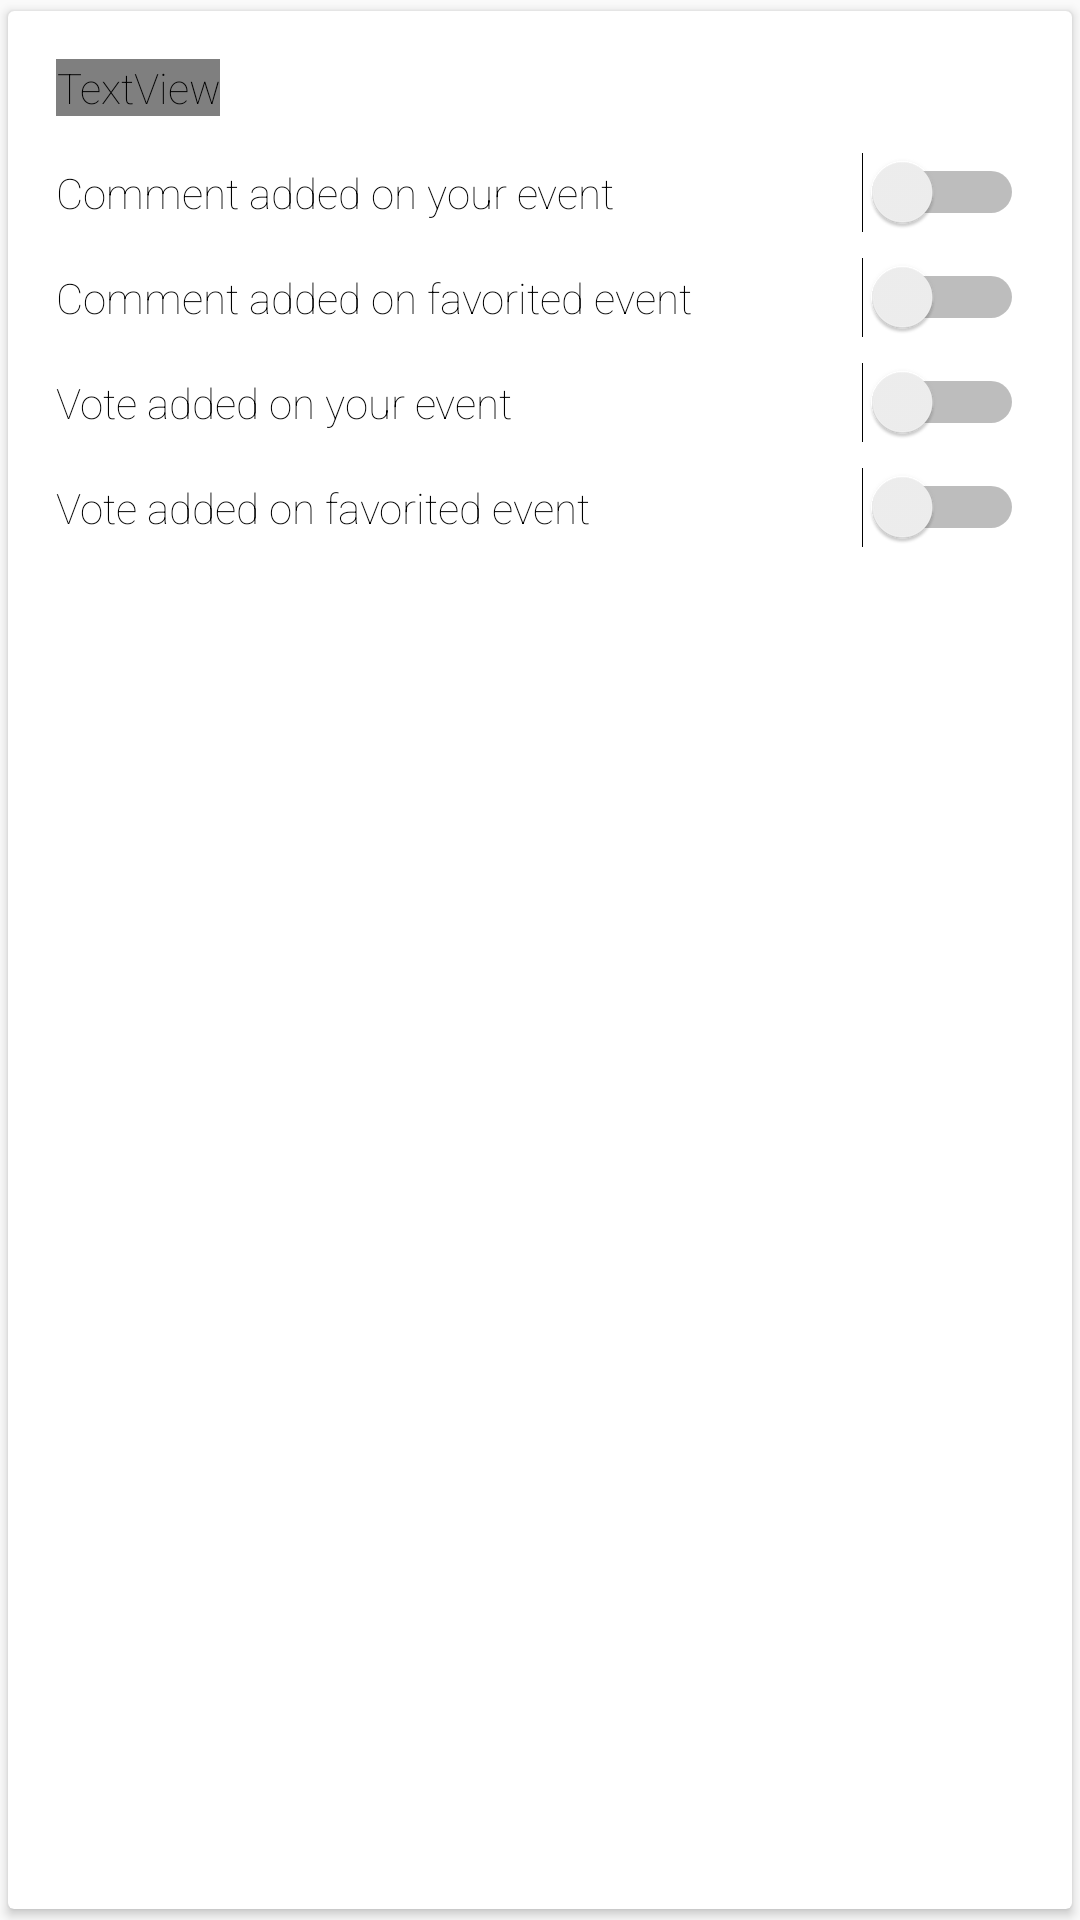

Here is an Android app screen rendered from its layout file. Give the layout XML and the strings, colors and styles it references.
<!-- AndroidManifest.xml: application theme AppTheme.NoActionBar -->
<!-- res/layout/container_settings_notifications.xml -->
<?xml version="1.0" encoding="utf-8"?>
<android.support.v7.widget.CardView
    android:layout_width="match_parent"
    android:layout_height="wrap_content"
    app:cardUseCompatPadding="true"
    xmlns:android="http://schemas.android.com/apk/res/android"
    xmlns:app="http://schemas.android.com/apk/res-auto">

    <android.support.constraint.ConstraintLayout
        android:layout_width="match_parent"
        android:layout_height="match_parent"
        android:padding="@dimen/spacing16">

        <TextView
            android:id="@+id/settings_text_notiTitle"
            android:layout_width="wrap_content"
            android:layout_height="wrap_content"
            android:fontFamily="@string/font_family_bold"
            android:text="@string/notifications"
            android:textSize="@dimen/text18"
            android:textStyle="bold"
            app:layout_constraintStart_toStartOf="parent"
            app:layout_constraintTop_toTopOf="parent" />

        <TextView
            android:id="@+id/settings_text_yourComment"
            style="@style/SettingsNotificationText"
            android:text="@string/notification_comment_your"
            app:layout_constraintEnd_toStartOf="@id/settings_switch_yourComment"
            app:layout_constraintStart_toStartOf="@id/settings_text_notiTitle"
            app:layout_constraintTop_toBottomOf="@id/settings_text_notiTitle" />

        <Switch
            android:id="@+id/settings_switch_yourComment"
            style="@style/SettingsNotificationSwitch"
            app:layout_constraintBottom_toBottomOf="@id/settings_text_yourComment"
            app:layout_constraintEnd_toEndOf="parent"
            app:layout_constraintTop_toTopOf="@id/settings_text_yourComment" />

        <TextView
            android:id="@+id/settings_text_favComment"
            style="@style/SettingsNotificationText"
            android:text="@string/notification_comment_fav"
            app:layout_constraintEnd_toStartOf="@id/settings_switch_favComment"
            app:layout_constraintStart_toStartOf="@id/settings_text_yourComment"
            app:layout_constraintTop_toBottomOf="@id/settings_text_yourComment" />

        <Switch
            android:id="@+id/settings_switch_favComment"
            style="@style/SettingsNotificationSwitch"
            app:layout_constraintBottom_toBottomOf="@id/settings_text_favComment"
            app:layout_constraintEnd_toEndOf="parent"
            app:layout_constraintTop_toTopOf="@id/settings_text_favComment" />

        <TextView
            android:id="@+id/settings_text_yourVote"
            style="@style/SettingsNotificationText"
            android:text="@string/notification_vote_your"
            app:layout_constraintEnd_toStartOf="@id/settings_switch_yourVote"
            app:layout_constraintStart_toStartOf="@id/settings_text_favComment"
            app:layout_constraintTop_toBottomOf="@id/settings_text_favComment" />

        <Switch
            android:id="@+id/settings_switch_yourVote"
            style="@style/SettingsNotificationSwitch"
            app:layout_constraintBottom_toBottomOf="@id/settings_text_yourVote"
            app:layout_constraintEnd_toEndOf="parent"
            app:layout_constraintTop_toTopOf="@id/settings_text_yourVote" />

        <TextView
            android:id="@+id/settings_text_favVote"
            style="@style/SettingsNotificationText"
            android:text="@string/notification_vote_fav"
            app:layout_constraintEnd_toStartOf="@id/settings_switch_favVote"
            app:layout_constraintStart_toStartOf="@id/settings_text_yourVote"
            app:layout_constraintTop_toBottomOf="@id/settings_text_yourVote" />

        <Switch
            android:id="@+id/settings_switch_favVote"
            style="@style/SettingsNotificationSwitch"
            app:layout_constraintBottom_toBottomOf="@id/settings_text_favVote"
            app:layout_constraintEnd_toEndOf="parent"
            app:layout_constraintTop_toTopOf="@id/settings_text_favVote" />
    </android.support.constraint.ConstraintLayout>
</android.support.v7.widget.CardView>
<!-- resources referenced by this layout -->
<resources>
  <dimen name="spacing16">16dp</dimen>
  <dimen name="text18">18sp</dimen>
  <string name="font_family_bold" translatable="false">sans-serif-bold</string>
  <string name="notification_comment_fav">Comment added on favorited event</string>
  <string name="notification_comment_your">Comment added on your event</string>
  <string name="notification_vote_fav">Vote added on favorited event</string>
  <string name="notification_vote_your">Vote added on your event</string>
  <string name="notifications">Notifications</string>
  <style name="SettingsNotificationSwitch" parent="WrapContent" />
  <style name="SettingsNotificationText">
          <item name="android:layout_width">0dp</item>
          <item name="android:layout_height">wrap_content</item>
          <item name="android:layout_marginTop">@dimen/spacing16</item>
      </style>
  <style name="AppTheme.NoActionBar">
          <item name="windowActionBar">false</item>
          <item name="windowNoTitle">true</item>
      </style>
  <style name="WrapContent">
          <item name="android:layout_height">wrap_content</item>
          <item name="android:layout_width">wrap_content</item>
      </style>
</resources>
